Labelled photos from "Alzheimer_s Dataset", an image-classification folder in Asik007/BME240_ML. The possible labels are: mild demented, moderate demented, non demented, very mild demented.

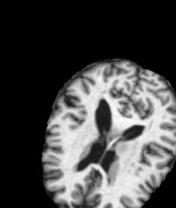
Label: very mild demented

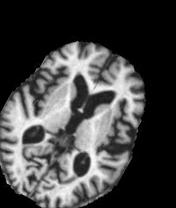
Label: moderate demented

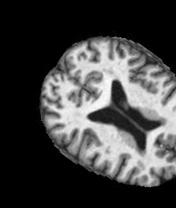
Label: very mild demented

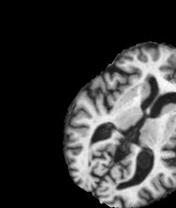
Label: mild demented

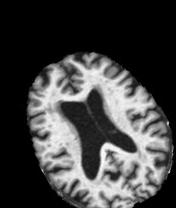
Label: mild demented

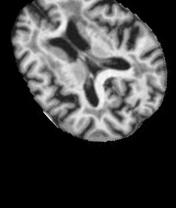
Label: non demented
